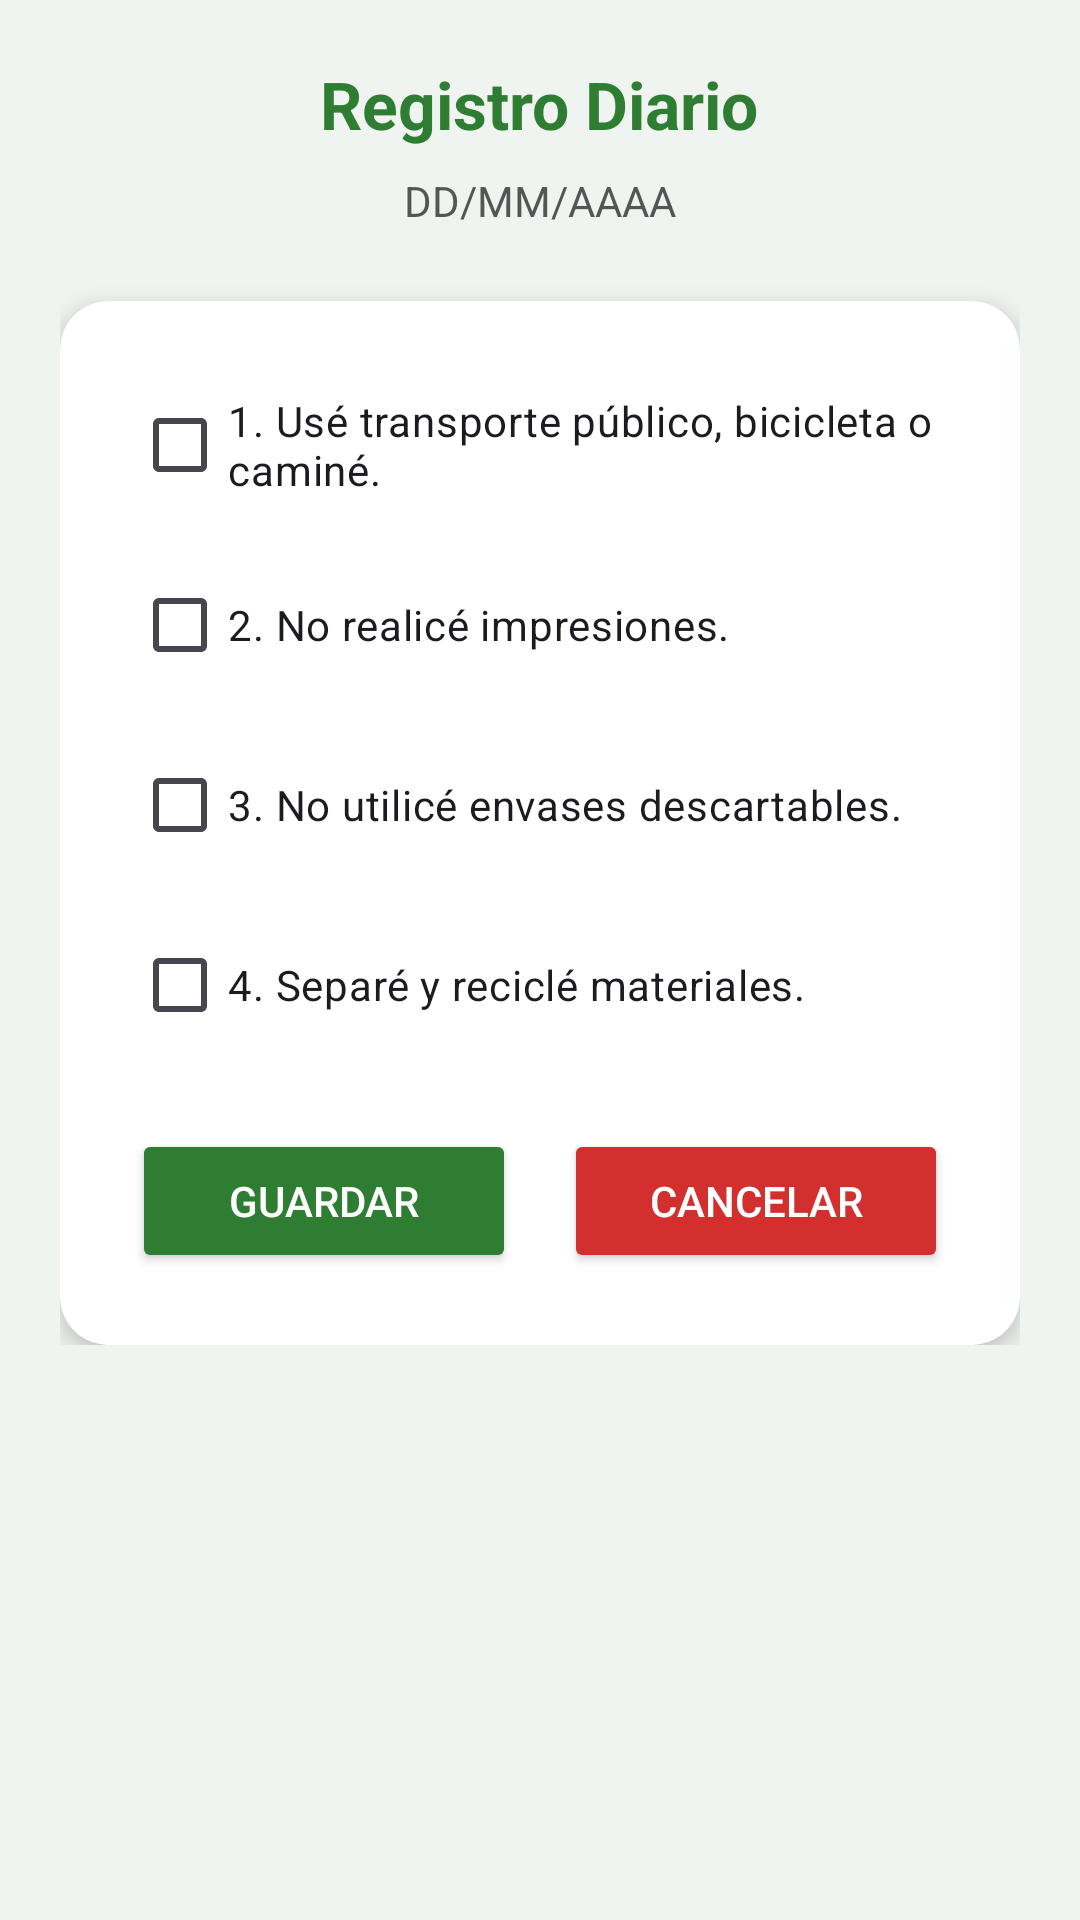

Produce the Android XML layout that renders to this screen, including the resource entries it uses.
<!-- AndroidManifest.xml: application theme Theme.SistemaBienestarEstudiantil -->
<!-- res/layout/activity_registro_sostenibilidad.xml -->
<?xml version="1.0" encoding="utf-8"?>
<ScrollView xmlns:android="http://schemas.android.com/apk/res/android"
    xmlns:app="http://schemas.android.com/apk/res-auto"
    android:layout_width="match_parent"
    android:layout_height="match_parent"
    android:background="#F0F4F0"
    android:padding="20dp">

    <LinearLayout
        android:layout_width="match_parent"
        android:layout_height="wrap_content"
        android:gravity="center_horizontal"
        android:orientation="vertical">

        <TextView
            android:layout_width="wrap_content"
            android:layout_height="wrap_content"
            android:text="Registro Diario"
            android:textColor="#2E7D32"
            android:textSize="22sp"
            android:textStyle="bold"
            android:layout_marginBottom="8dp"/>

        <TextView
            android:id="@+id/tvFechaHoy"
            android:layout_width="wrap_content"
            android:layout_height="wrap_content"
            android:text="DD/MM/AAAA"
            android:textColor="#555"
            android:layout_marginBottom="24dp"/>

        <androidx.cardview.widget.CardView
            android:layout_width="match_parent"
            android:layout_height="wrap_content"
            app:cardCornerRadius="16dp"
            app:cardElevation="4dp"
            android:backgroundTint="#FFFFFF">

            <LinearLayout
                android:layout_width="match_parent"
                android:layout_height="wrap_content"
                android:orientation="vertical"
                android:padding="24dp">

                <CheckBox
                    android:id="@+id/chkTransporte"
                    android:layout_width="match_parent"
                    android:layout_height="wrap_content"
                    android:text="1. Usé transporte público, bicicleta o caminé."
                    android:layout_marginBottom="12dp"/>

                <CheckBox
                    android:id="@+id/chkImpresiones"
                    android:layout_width="match_parent"
                    android:layout_height="wrap_content"
                    android:text="2. No realicé impresiones."
                    android:layout_marginBottom="12dp"/>

                <CheckBox
                    android:id="@+id/chkEnvases"
                    android:layout_width="match_parent"
                    android:layout_height="wrap_content"
                    android:text="3. No utilicé envases descartables."
                    android:layout_marginBottom="12dp"/>

                <CheckBox
                    android:id="@+id/chkReciclaje"
                    android:layout_width="match_parent"
                    android:layout_height="wrap_content"
                    android:text="4. Separé y reciclé materiales."
                    android:layout_marginBottom="24dp"/>

                <LinearLayout
                    android:layout_width="match_parent"
                    android:layout_height="wrap_content"
                    android:orientation="horizontal"
                    android:gravity="center">

                    <Button
                        android:id="@+id/btnGuardar"
                        android:layout_width="0dp"
                        android:layout_weight="1"
                        android:layout_height="wrap_content"
                        android:text="Guardar"
                        android:backgroundTint="#2E7D32"
                        android:textColor="#FFF"
                        android:layout_marginEnd="8dp"/>

                    <Button
                        android:id="@+id/btnCancelar"
                        android:layout_width="0dp"
                        android:layout_weight="1"
                        android:layout_height="wrap_content"
                        android:text="Cancelar"
                        android:backgroundTint="#D32F2F"
                        android:textColor="#FFF"
                        android:layout_marginStart="8dp"/>
                </LinearLayout>
            </LinearLayout>
        </androidx.cardview.widget.CardView>
    </LinearLayout>
</ScrollView>
<!-- resources referenced by this layout -->
<resources>
  <style name="Theme.SistemaBienestarEstudiantil" parent="Base.Theme.SistemaBienestarEstudiantil" />
  <style name="Base.Theme.SistemaBienestarEstudiantil" parent="Theme.Material3.DayNight.NoActionBar">
          
          
      </style>
</resources>
